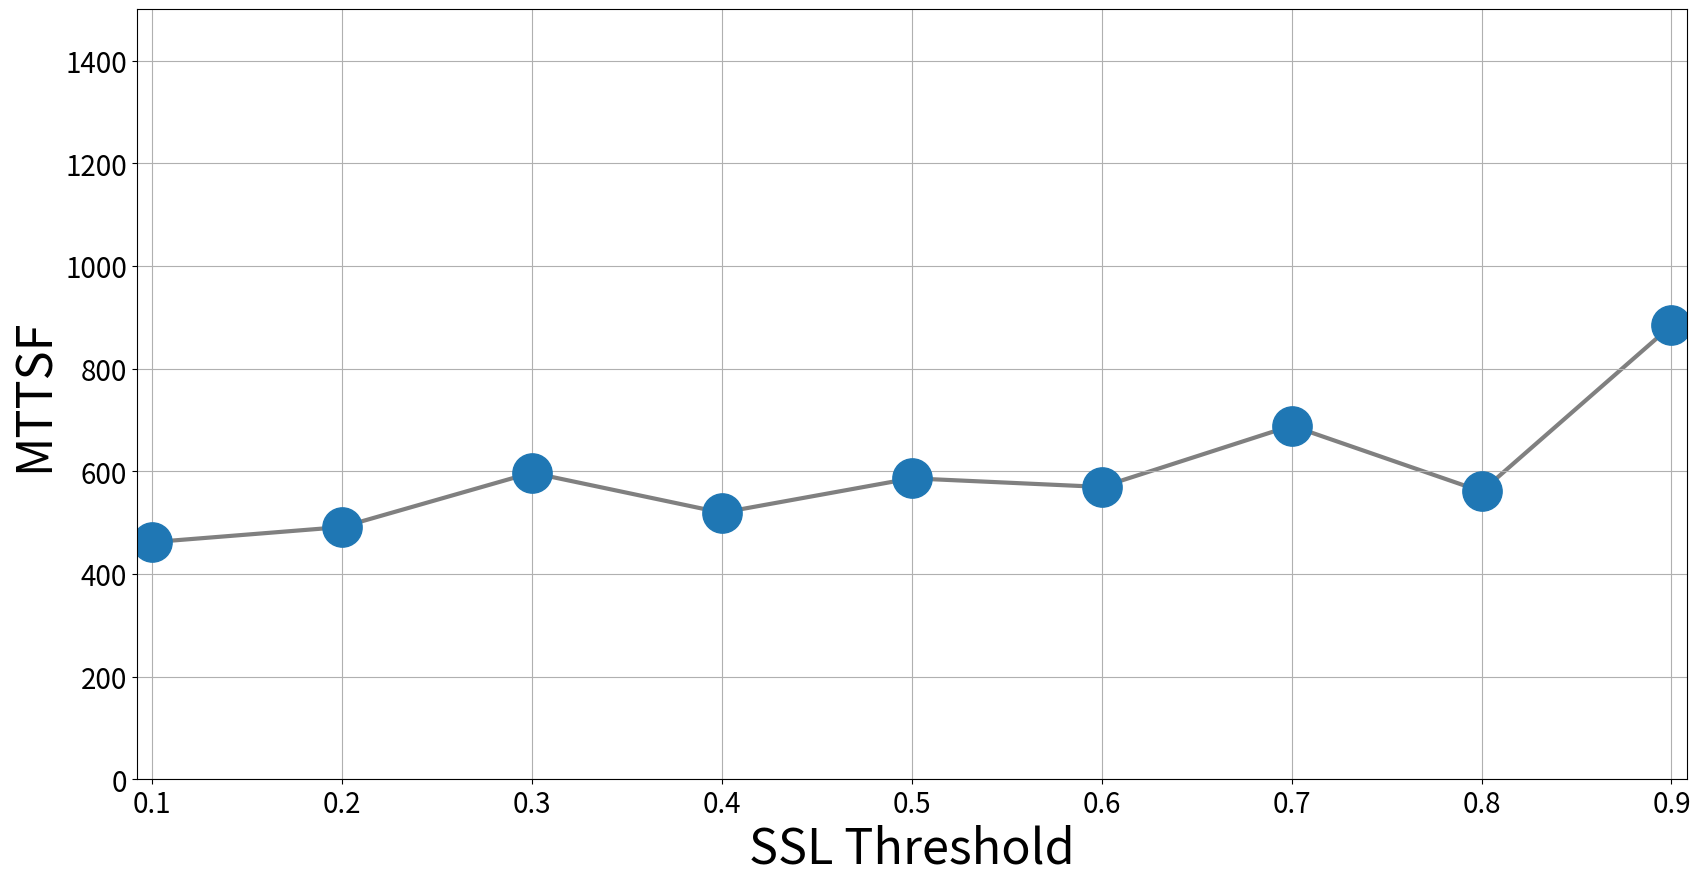

Write Python code to recreate this figure.
'''
Created on 2019年9月19日

@author: Administrator
'''
from matplotlib.ticker import FuncFormatter
import matplotlib.pyplot as plt
import numpy as np

label = ["0.1", '0.2', '0.3', '0.4', '0.5', '0.6', 
         '0.7', '0.8', '0.9']
measure = [461.7544512542883, 491.30219602813054, 597.1000837171088, 519.190230720889, 586.2227430152152, 569.3417238352005, 688.6843926194017, 560.6507223309969, 883.9151117483901]


def plot_measure(measure, ylabel, mark):
    _, ax = plt.subplots(figsize=(20, 10.0))
    index = np.arange(len(label))
    print(index)
    plt.plot(index, measure, color='grey', zorder=1, lw=3)
    plt.scatter(index, measure,  marker=mark, s=800, zorder=2)

    plt.xlabel('SSL Threshold', fontsize=35)
    plt.ylabel(ylabel, fontsize=35)

    plt.xticks(index, label, fontsize=20)
    plt.yticks(fontsize=20)
    plt.ylim(0, 1500)
    ax.margins(0.01)
    plt.grid()
    plt.show()
    #plt.savefig(ylabel.replace(" ", "")+'.png')
    #plt.close()

    return None

plot_measure(measure, 'MTTSF', 'o')



